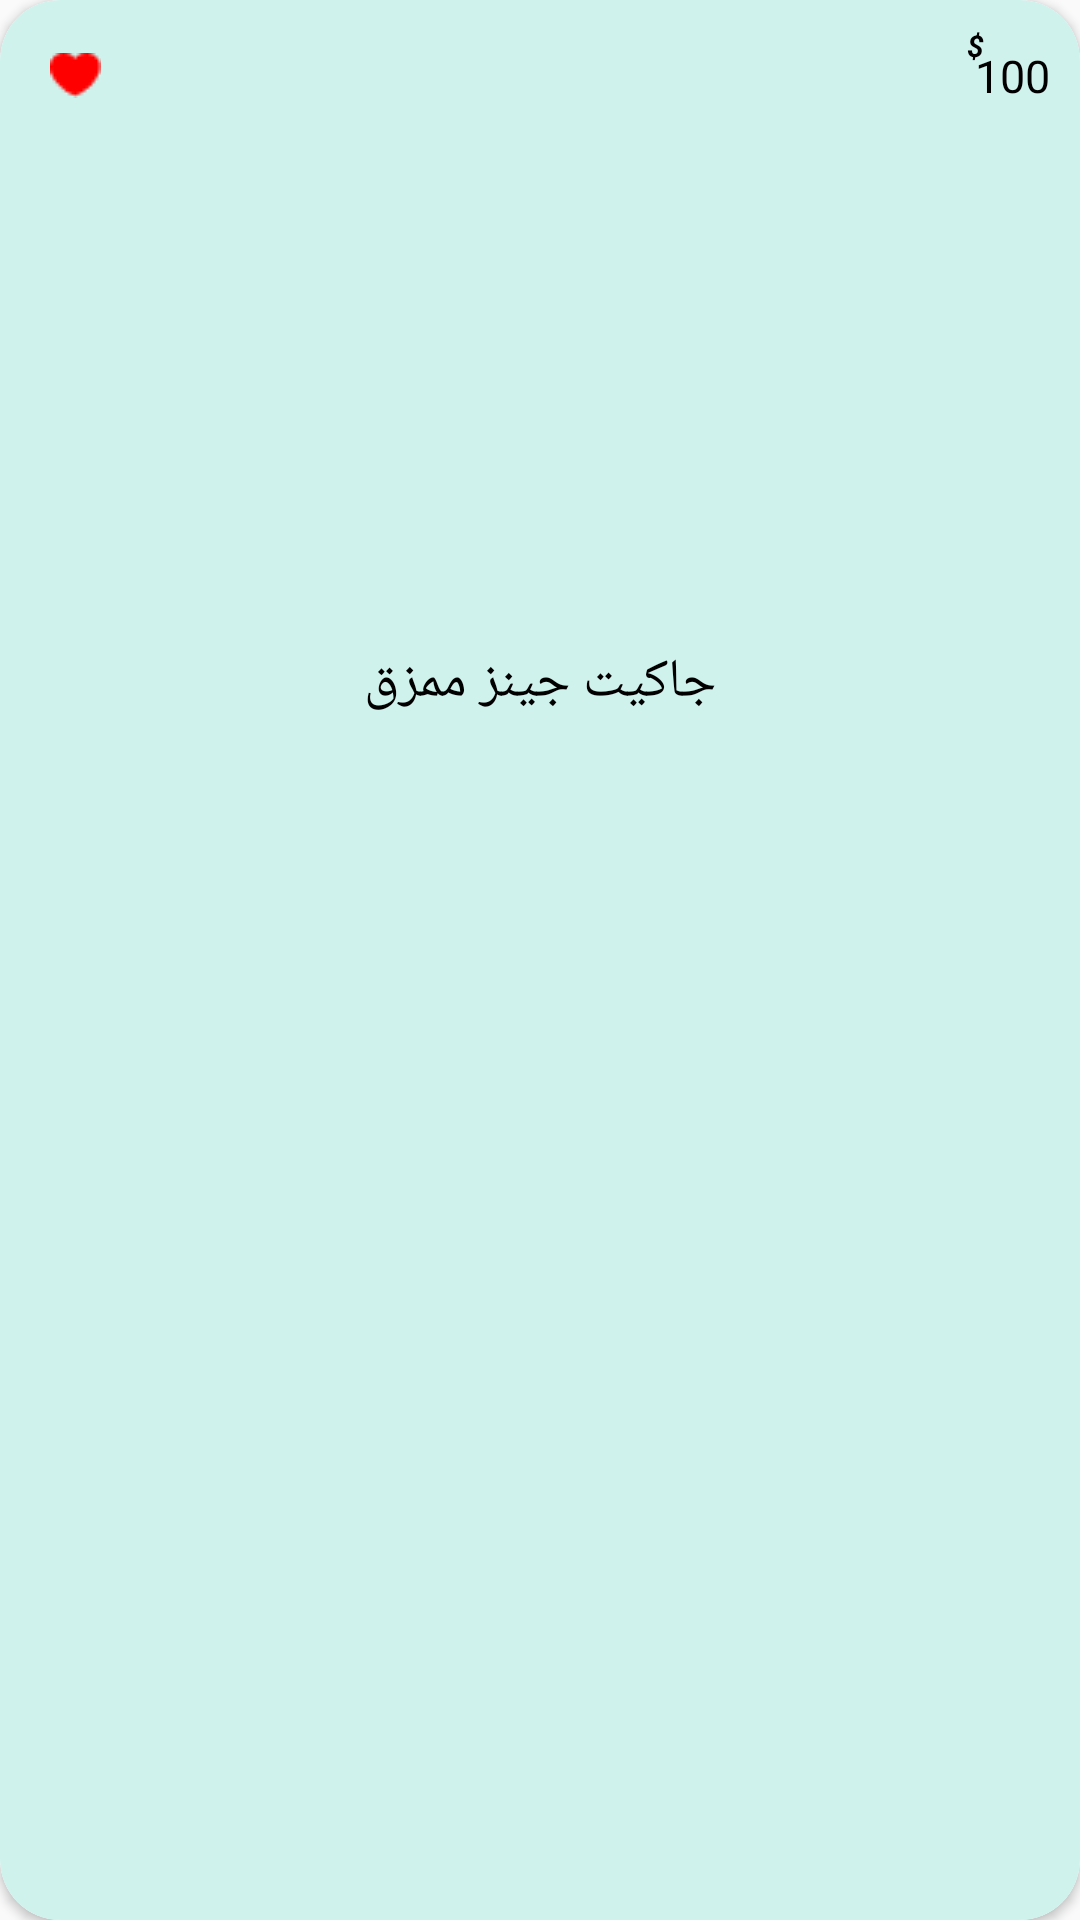

Android layout source for this screen:
<!-- AndroidManifest.xml: application theme Theme.Silti -->
<!-- res/layout/product_background_like.xml -->
<?xml version="1.0" encoding="utf-8"?>
<androidx.cardview.widget.CardView xmlns:android="http://schemas.android.com/apk/res/android"
    android:layout_width="190dp"
    android:layout_height="wrap_content"
    xmlns:app="http://schemas.android.com/apk/res-auto"
    android:layout_margin="5dp"
    app:cardCornerRadius="20dp"
    android:background="@drawable/backgorund_product"
    android:padding="5dp">
    <androidx.constraintlayout.widget.ConstraintLayout
        android:layout_width="match_parent"
        android:layout_height="match_parent"
        android:background="@drawable/backgorund_product">
        <ImageButton
            android:id="@+id/like_product"
            android:layout_width="30dp"
            android:layout_height="30dp"
            android:src="@drawable/like_red"
            app:circularflow_radiusInDP="20dp"
            android:padding="5dp"
            android:visibility="visible"
            app:layout_constraintLeft_toLeftOf="parent"
            app:layout_constraintTop_toTopOf="parent"
            android:layout_marginLeft="10dp"
            android:layout_marginTop="10dp"
            android:background="@drawable/background_like"/>
        <ImageButton
            android:id="@+id/like_red"
            android:layout_width="30dp"
            android:layout_height="30dp"
            android:src="@drawable/like_red"
            app:circularflow_radiusInDP="20dp"
            android:visibility="gone"
            android:padding="5dp"
            app:layout_constraintLeft_toLeftOf="parent"
            app:layout_constraintTop_toTopOf="parent"
            android:layout_marginLeft="10dp"
            android:layout_marginTop="10dp"
            android:background="@drawable/background_like"/>

        <ImageView
            android:id="@+id/ImgProduct"
            android:layout_width="150dp"
            android:layout_height="150dp"
            app:layout_constraintTop_toBottomOf="@id/like_product"
            app:layout_constraintEnd_toEndOf="parent"
            app:layout_constraintStart_toStartOf="parent"
            android:layout_marginTop="5dp"/>

        <TextView
            android:id="@+id/price"
            android:layout_width="wrap_content"
            android:layout_height="wrap_content"
            app:layout_constraintTop_toTopOf="@id/like_product"
            app:layout_constraintBottom_toBottomOf="@id/like_product"
            app:layout_constraintRight_toRightOf="parent"
            android:layout_marginRight="10dp"
            android:textColor="@color/black"
            android:textSize="15sp"
            android:text="100"/>

        <TextView
            android:layout_width="wrap_content"
            android:layout_height="wrap_content"
            android:textSize="10dp"
            android:textColor="@color/black"
            android:text="$"
            app:layout_constraintTop_toTopOf="@id/price"
            app:layout_constraintBottom_toTopOf="@id/price"
            app:layout_constraintLeft_toLeftOf="@id/price"
            app:layout_constraintRight_toLeftOf="@id/price"
            android:layout_marginRight="10dp"
            android:textStyle="italic|bold"/>

        <TextView
            android:id="@+id/name"
            android:layout_width="wrap_content"
            android:layout_height="wrap_content"
            app:layout_constraintLeft_toLeftOf="parent"
            app:layout_constraintRight_toRightOf="parent"
            app:layout_constraintTop_toBottomOf="@id/ImgProduct"
            android:layout_marginTop="10dp"
            android:padding="10dp"
            android:textColor="@color/black"
            android:textSize="18sp"
            android:text="جاكيت جينز ممزق"/>
    </androidx.constraintlayout.widget.ConstraintLayout>

</androidx.cardview.widget.CardView>
<!-- resources referenced by this layout -->
<resources>
  <color name="black">#FF000000</color>
  <!-- drawable backgorund_product (drawable) -->
  <?xml version="1.0" encoding="utf-8"?>
  <shape xmlns:android="http://schemas.android.com/apk/res/android">
  
      <solid android:color="#D0F2ED"/>
      <corners android:radius="20dp"/>
  
  </shape>
  <!-- drawable like_red: png bitmap (drawable, 275 bytes) -->
  <style name="Theme.Silti" parent="Base.Theme.Silti" />
  <style name="Base.Theme.Silti" parent="Theme.AppCompat.DayNight.NoActionBar">
          
          
      </style>
</resources>
